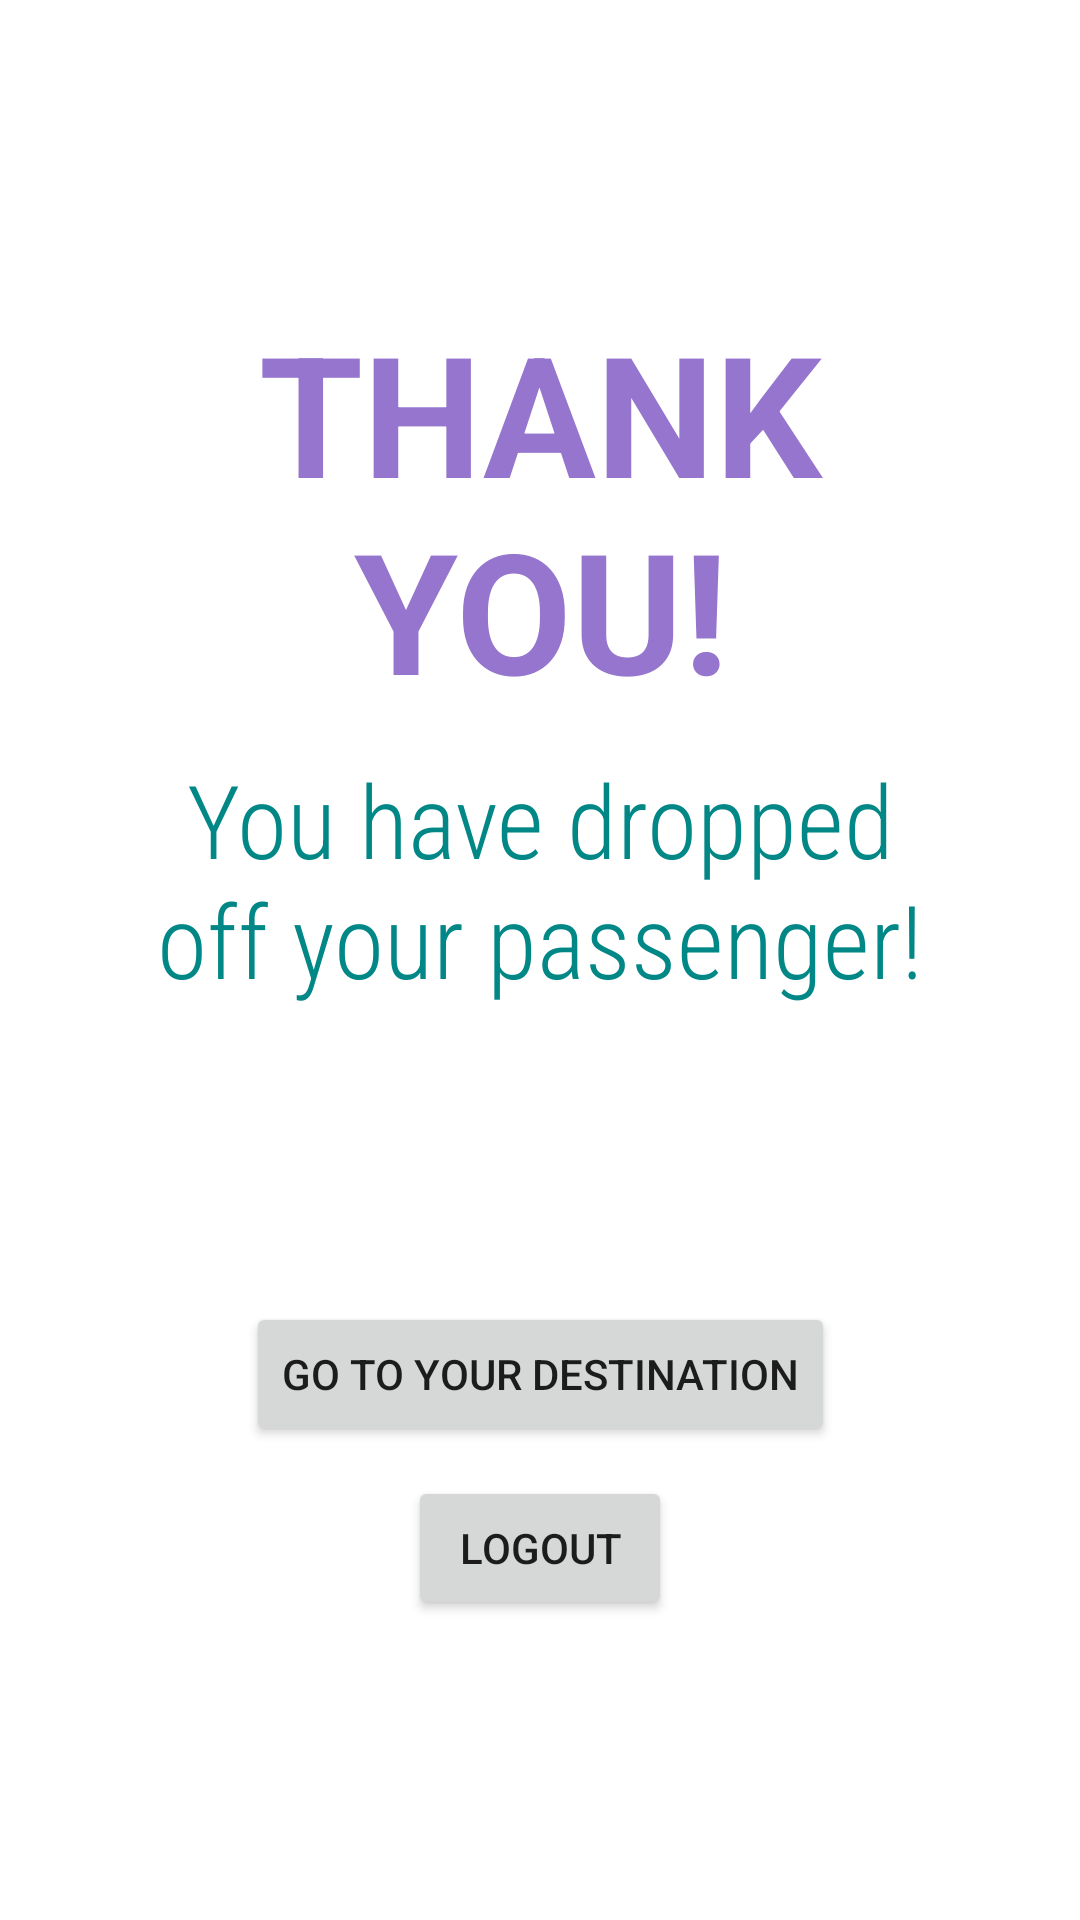

Layout XML and referenced resources for this Android screen:
<!-- AndroidManifest.xml: application theme Theme.Carpool -->
<!-- res/layout/activity_driver_destination.xml -->
<?xml version="1.0" encoding="utf-8"?>
<androidx.constraintlayout.widget.ConstraintLayout xmlns:android="http://schemas.android.com/apk/res/android"
    xmlns:app="http://schemas.android.com/apk/res-auto"
    xmlns:tools="http://schemas.android.com/tools"
    android:layout_width="match_parent"
    android:layout_height="match_parent"
    tools:context=".DriverDestination">

    <TextView
        android:id="@+id/header"
        android:layout_width="0dp"
        android:layout_height="wrap_content"
        android:layout_marginStart="50dp"
        android:layout_marginTop="100dp"
        android:layout_marginEnd="50dp"
        android:text="@string/thank_you"
        android:textAlignment="center"
        android:textAllCaps="true"
        android:textAppearance="@style/TextAppearance.AppCompat.Display3"
        android:textColor="@color/header_purple"
        android:textStyle="bold"
        app:layout_constraintEnd_toEndOf="parent"
        app:layout_constraintStart_toStartOf="parent"
        app:layout_constraintTop_toTopOf="parent" />

    <TextView
        android:id="@+id/thankYouMessage"
        android:layout_width="0dp"
        android:layout_height="wrap_content"
        android:layout_marginStart="50dp"
        android:layout_marginTop="10dp"
        android:layout_marginEnd="50dp"
        android:fontFamily="sans-serif-condensed-light"
        android:text="@string/you_have_dropped_off_your_passenger"
        android:textAlignment="center"
        android:textAppearance="@style/TextAppearance.AppCompat.Display1"
        android:textColor="@color/teal_700"
        app:layout_constraintEnd_toEndOf="parent"
        app:layout_constraintStart_toStartOf="parent"
        app:layout_constraintTop_toBottomOf="@+id/header" />

    <Button
        android:id="@+id/logout"
        style="@style/Widget.AppCompat.Button"
        android:layout_width="wrap_content"
        android:layout_height="wrap_content"
        android:layout_marginBottom="100dp"
        android:text="@string/logout"
        app:layout_constraintBottom_toBottomOf="parent"
        app:layout_constraintEnd_toEndOf="parent"
        app:layout_constraintStart_toStartOf="parent" />

    <Button
        android:id="@+id/direction"
        android:layout_width="wrap_content"
        android:layout_height="wrap_content"
        android:layout_marginBottom="10dp"
        android:text="@string/go_to_your_destination"
        app:layout_constraintBottom_toTopOf="@+id/logout"
        app:layout_constraintEnd_toEndOf="parent"
        app:layout_constraintStart_toStartOf="parent" />
</androidx.constraintlayout.widget.ConstraintLayout>
<!-- resources referenced by this layout -->
<resources>
  <color name="header_purple">#9575CD</color>
  <color name="teal_700">#FF018786</color>
  <string name="go_to_your_destination">Go To Your Destination</string>
  <string name="logout">Logout</string>
  <string name="thank_you">Thank you!</string>
  <string name="you_have_dropped_off_your_passenger">You have dropped off your passenger!</string>
  <style name="Theme.Carpool" parent="Theme.MaterialComponents.DayNight.DarkActionBar">
          
          <item name="colorPrimary">@color/purple_500</item>
          <item name="colorPrimaryVariant">@color/purple_700</item>
          <item name="colorOnPrimary">@color/white</item>
          
          <item name="colorSecondary">@color/teal_200</item>
          <item name="colorSecondaryVariant">@color/teal_700</item>
          <item name="colorOnSecondary">@color/black</item>
          
          <item name="android:statusBarColor" tools:targetApi="l">?attr/colorPrimaryVariant</item>
          
      </style>
  <color name="purple_500">#FF6200EE</color>
  <color name="purple_700">#FF3700B3</color>
  <color name="white">#FFFFFFFF</color>
  <color name="teal_200">#FF03DAC5</color>
  <color name="black">#FF000000</color>
</resources>
